Run: headless pygame with SDL's dummy video driver; simulated clock (each Clock.tick advances the game by its frame time, no real sleeping); random seed 0; keys injected as events and as key.get_pressed() state; no mouse input.
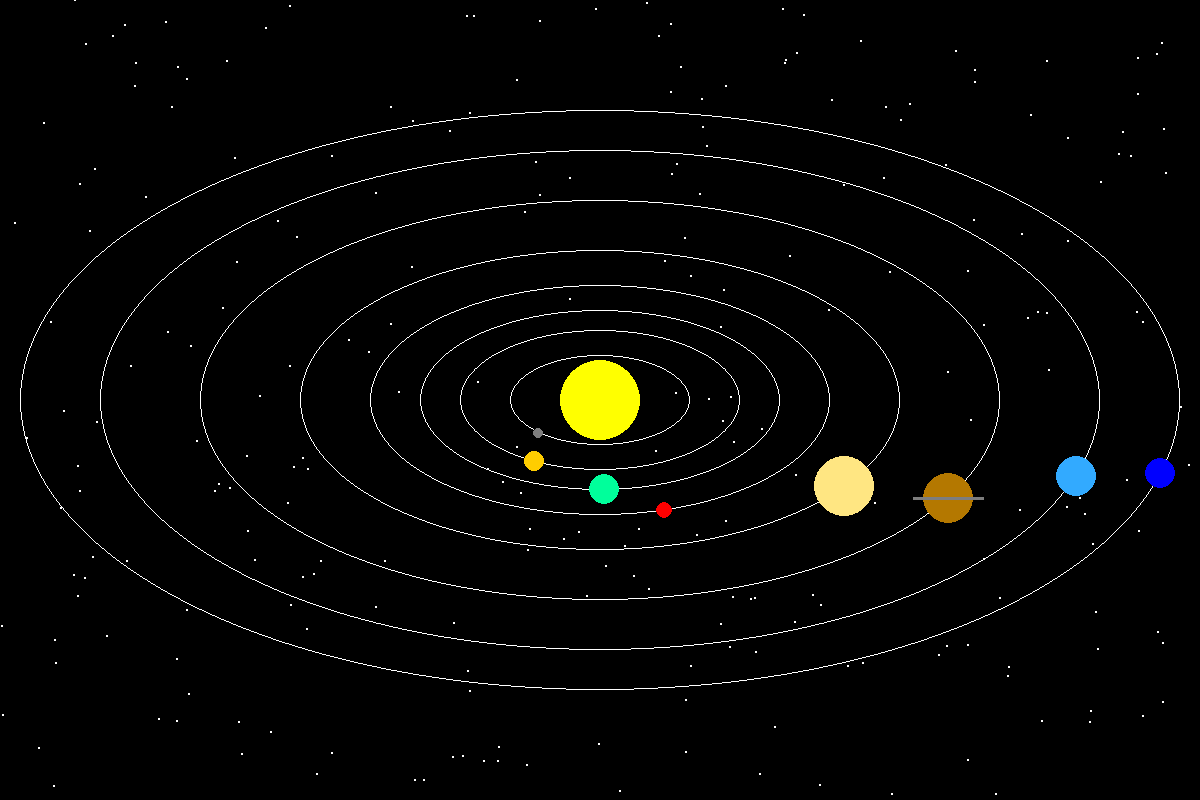
Frame 1 of 4 · flips 1–60 · no input
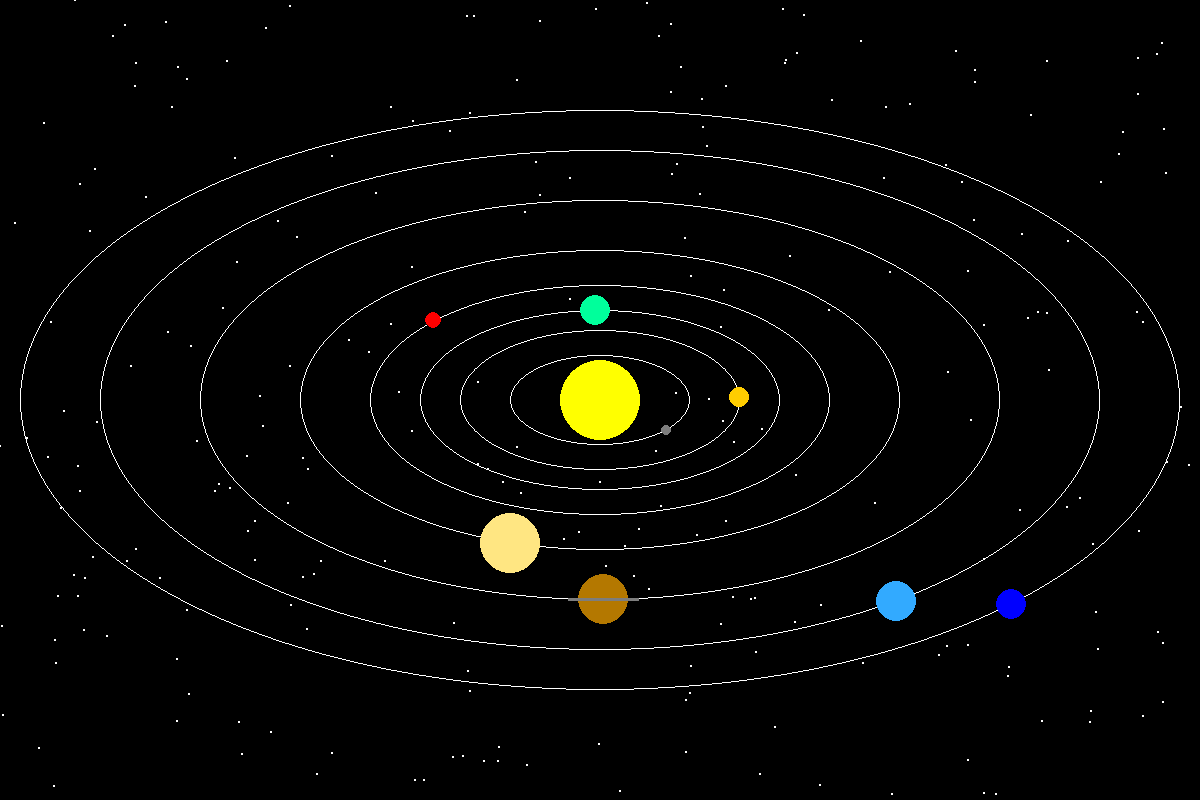
Frame 2 of 4 · flips 61–180 · tapped SPACE, RETURN · held RIGHT (→), D
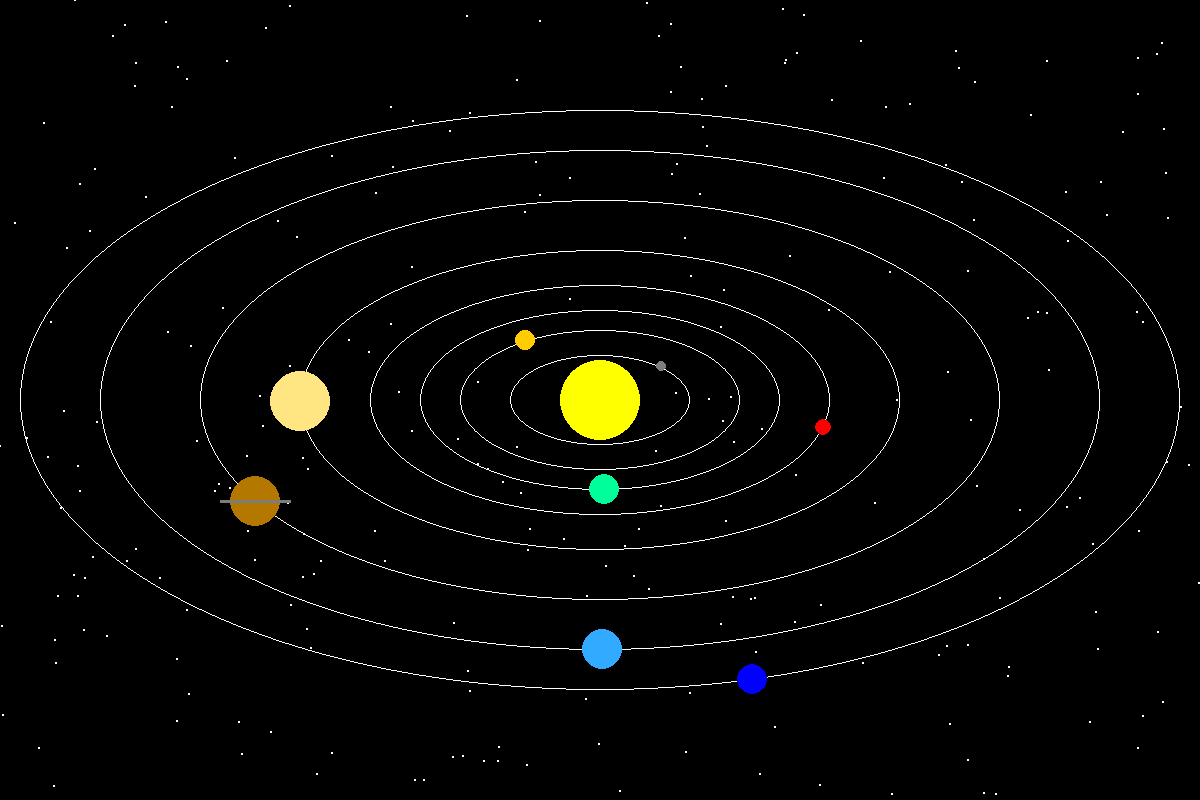
Frame 3 of 4 · flips 181–300 · held DOWN (↓), S
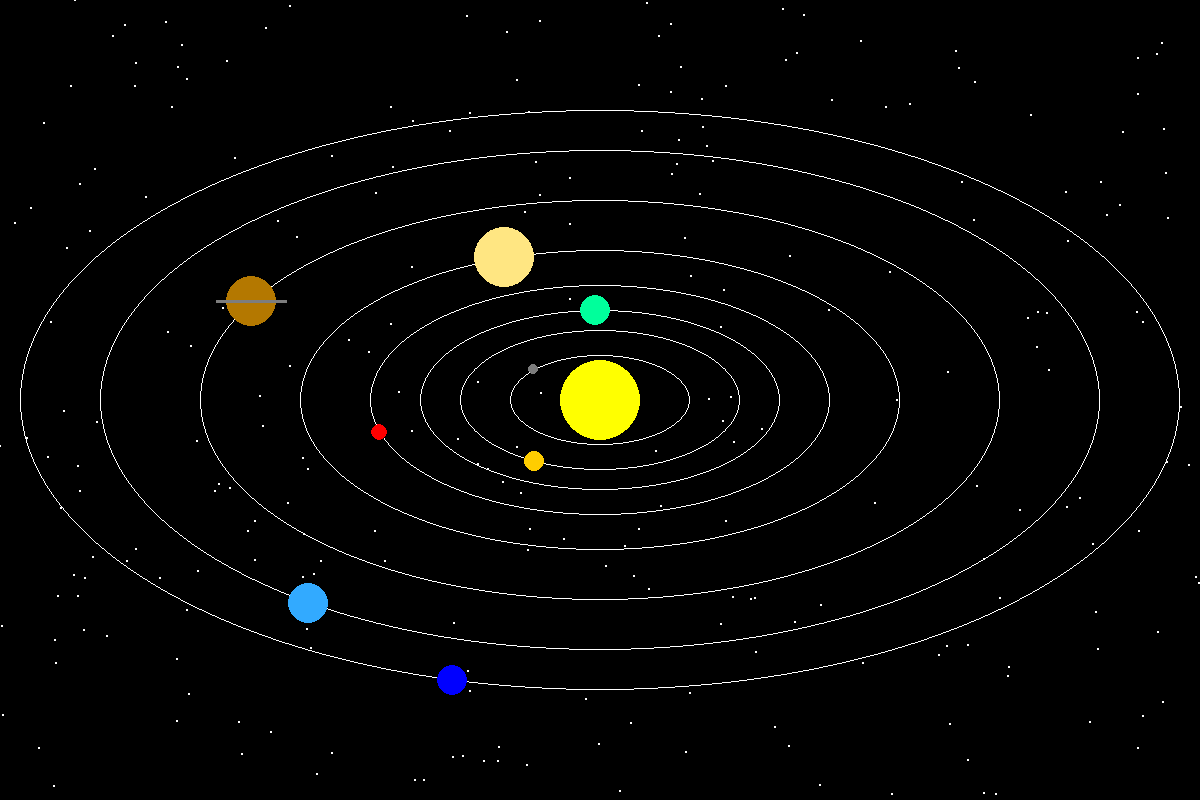
Frame 4 of 4 · flips 301–420 · held LEFT (←), A, UP (↑), W

The pygame program that drew these frames:

import sys

import pygame
import random
import math

WIDTH = 1200
HEIGHT = 800

pygame.init()
window = pygame.display.set_mode((WIDTH, HEIGHT))
fps = 30


class Sun:
    def __init__(self, radius, x, y, color=(255, 255, 0)):
        self.radius = radius
        self.position_x = x
        self.position_y = y
        self.color = color

    def draw_sun(self):
        pygame.draw.circle(window, self.color, (self.position_x, self.position_y), self.radius)


class Star:
    def __init__(self, color=(255, 255, 255), step_time=0.5):
        self.color = color
        self.radius = random.randint(0, 1)
        self.position_x = random.randint(0, WIDTH)
        self.position_y = random.randint(0, HEIGHT)
        self.time = random.randint(1, 1000)
        self.step_time = step_time

    def draw_star(self):
        pygame.draw.circle(window, self.color, (self.position_x, self.position_y), self.radius)


class Planet:
    def __init__(self, radius, speed, color, x_radius, y_radius, rings=False):
        self.radius = radius
        self.speed = speed
        self.color = color
        self.x_radius = x_radius
        self.y_radius = y_radius
        self.rings = rings
        self.angle = 0

    def draw_planet(self):
        x = math.cos(self.angle * math.pi / 180) * self.x_radius + WIDTH / 2
        y = math.sin(self.angle * math.pi / 180) * self.y_radius + HEIGHT / 2
        pygame.draw.circle(window, self.color, (x, y), self.radius)

        if self.rings:
            pygame.draw.line(window, (125, 125, 125), (x - 35, y), (x + 35, y), width=3)

        self.angle += self.speed

    def draw_orbit(self):
        pygame.draw.ellipse(window, (255, 255, 255), [WIDTH / 2 - self.x_radius, HEIGHT / 2 - self.y_radius, 2 * self.x_radius,
                                                      2 * self.y_radius], 1)


def run(planets, sun, stars):
    clock = pygame.time.Clock()

    while True:

        window.fill((0, 0, 0))

        for event in pygame.event.get():
            if event.type == pygame.QUIT:
                pygame.quit()
                sys.exit()

        for star in stars:
            star.draw_star()

            star.time -= star.step_time
            if star.time < 0:
                stars.remove(star)

                new_star = Star()
                stars.append(new_star)

        sun.draw_sun()

        for planet in planets:
            planet.draw_orbit()
            planet.draw_planet()

        pygame.display.update()
        clock.tick(fps)


def main():
    pygame.display.set_caption("Sunčev sustav")

    sun = Sun(40, WIDTH / 2, HEIGHT / 2, (255, 255, 0))
    mercury = Planet(5, 2.25, (125, 125, 125), 90, 45)
    venus = Planet(10, 2, (255, 205, 0), 140, 70)
    earth = Planet(15, 1.5, (0, 255, 155), 180, 90)
    mars = Planet(8, 1.25, (255, 0, 0), 230, 115)
    jupiter = Planet(30, 0.6, (255, 230, 130), 300, 150)
    saturn = Planet(25, 0.5, (180, 120, 0), 400, 200, True)
    uranus = Planet(20, 0.3, (50, 170, 255), 500, 250)
    neptune = Planet(15, 0.25, (0, 0, 255), 580, 290)

    planets = [mercury, venus, earth, mars, jupiter, saturn, uranus, neptune]

    stars = []
    for i in range(500):
        star = Star()
        stars.append(star)

    run(planets, sun, stars)


if __name__ == '__main__':
    main()
